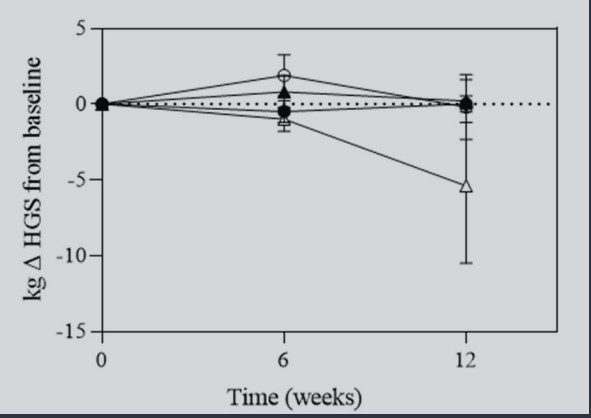

Values plotted in this chart, from the file beside it:
Bar0, 1.853448275862069, 0, mean_6
Bar0, 3.276, 0, upper_se_6
Bar0, -0.2586, 0, mean_12
Bar0, 1.595, 0, upper_se_12
Bar1, -0.5172, 1, mean_6
Bar1, 0.1724, 1, upper_se_6
Bar1, 0.0431, 1, mean_12
Bar1, 1.897, 1, upper_se_12
Bar2, 0.6897, 2, mean_6
Bar2, 1.638, 2, upper_se_6
Bar2, -0.08621, 2, mean_12
Bar2, 0.5172, 2, upper_se_12
Bar3, -1.164, 3, mean_6
Bar3, -0.6466, 3, upper_se_6
Bar3, -5.56, 3, mean_12
Bar3, -1.25, 3, upper_se_12
